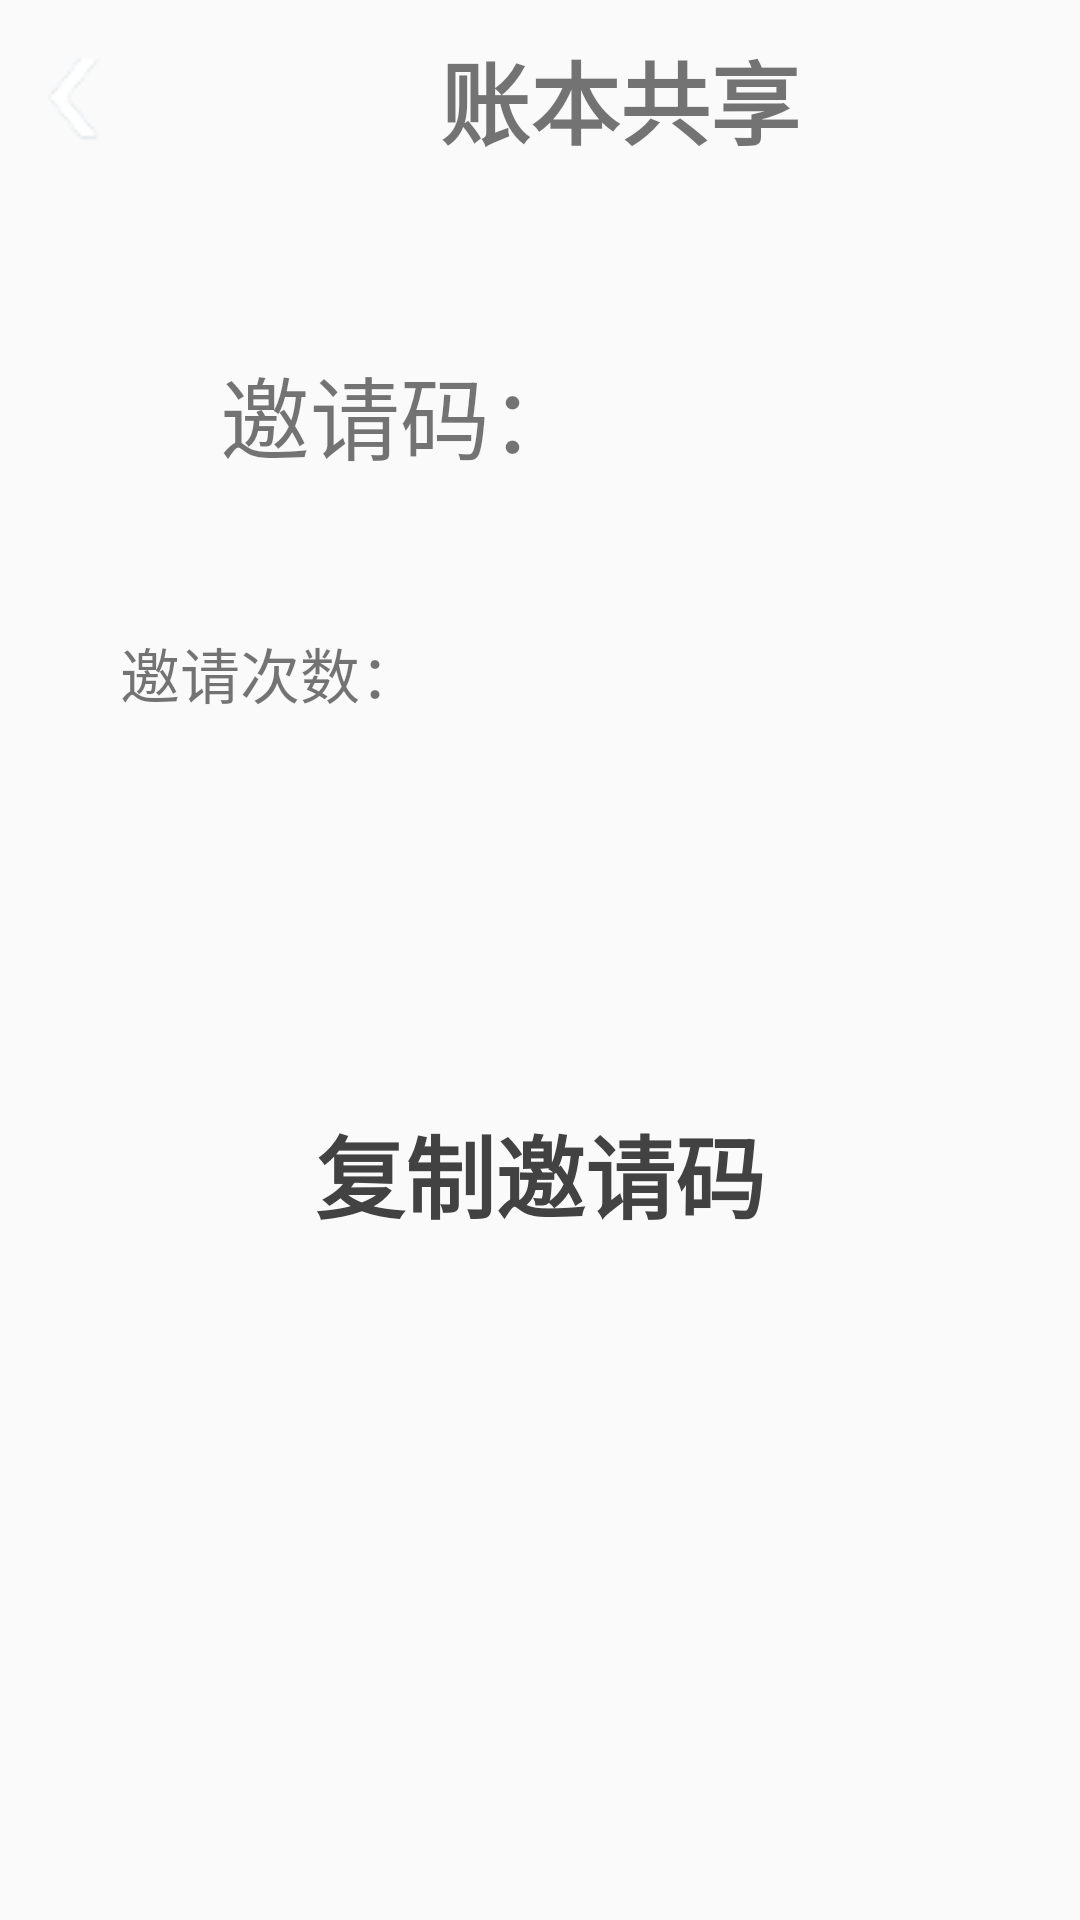

The Android layout XML behind this screen, and the referenced resources:
<!-- AndroidManifest.xml: application theme Theme.AccountKeeper -->
<!-- res/layout/fragment_share_code.xml -->
<?xml version="1.0" encoding="utf-8"?>
<layout xmlns:android="http://schemas.android.com/apk/res/android"
    xmlns:tools="http://schemas.android.com/tools"
    xmlns:app="http://schemas.android.com/apk/res-auto"
    tools:context=".ui.book.ShareCodeFragment">

    <LinearLayout
        android:layout_width="match_parent"
        android:layout_height="match_parent"
        android:orientation="vertical">

        <LinearLayout
            android:id="@+id/header"
            android:layout_width="match_parent"
            android:layout_height="66dp"
            android:background="@drawable/background"

            android:orientation="horizontal">

            <ImageView
                android:id="@+id/back_button"
                android:layout_width="wrap_content"
                android:layout_height="match_parent"
                android:layout_weight="1"
                app:srcCompat="@drawable/left_arch" />

            <TextView
                android:id="@+id/fragment_title"
                android:layout_width="wrap_content"
                android:layout_height="match_parent"
                android:layout_weight="50"
                android:gravity="center"
                android:text="账本共享"
                android:textSize="30sp"
                android:textStyle="bold" />


        </LinearLayout>

        <LinearLayout
            android:layout_width="match_parent"
            android:layout_height="match_parent"
            android:orientation="vertical">

            <LinearLayout
                android:layout_width="match_parent"
                android:layout_height="wrap_content"
                android:layout_marginTop="50dp"
                android:orientation="horizontal">

                <TextView
                    android:id="@+id/textView6"
                    android:layout_width="wrap_content"
                    android:layout_height="match_parent"
                    android:gravity="center_vertical|right"
                    android:layout_weight="1"
                    android:textSize="30sp"
                    android:text="邀请码：" />

                <TextView
                    android:id="@+id/share_code_text"
                    android:layout_width="wrap_content"
                    android:layout_height="match_parent"
                    android:gravity="center_vertical|left"
                    android:paddingLeft="20dp"
                    android:layout_weight="2"
                    android:textSize="30sp"
                    android:text="" />

            </LinearLayout><LinearLayout
                android:layout_width="match_parent"
                android:layout_height="wrap_content"
                android:layout_marginTop="50dp"
                android:orientation="horizontal">

                <TextView
                    android:id="@+id/count_label"
                    android:layout_width="wrap_content"
                    android:layout_height="match_parent"
                    android:gravity="center_vertical|right"
                    android:layout_weight="1"
                    android:textSize="20sp"
                    android:text="邀请次数：" />

                <TextView
                    android:id="@+id/share_count_text"
                    android:layout_width="wrap_content"
                    android:layout_height="match_parent"
                    android:gravity="center_vertical|left"
                    android:paddingLeft="20dp"
                    android:layout_weight="5"
                    android:textSize="20sp"
                    android:text="" />

            </LinearLayout>

            <Button
                android:id="@+id/button_copy"
                style="?android:attr/borderlessButtonStyle"
                android:layout_width="match_parent"
                android:layout_height="wrap_content"
                android:layout_marginLeft="30dp"
                android:layout_marginTop="120dp"
                android:layout_marginRight="30dp"
                android:text="复制邀请码"
                android:textColor="#424242"
                android:textSize="30sp"
                android:textStyle="bold" />

            <Button
                android:id="@+id/button_quit_book"
                style="?android:attr/borderlessButtonStyle"
                android:layout_width="match_parent"
                android:layout_height="wrap_content"
                android:layout_marginLeft="30dp"
                android:layout_marginTop="50dp"
                android:layout_marginRight="30dp"
                android:text="退出该账本"
                android:textColor="#FB725A"
                android:textSize="30sp"
                android:visibility="gone"
                android:textStyle="bold" />
        </LinearLayout>

    </LinearLayout>
</layout>
<!-- resources referenced by this layout -->
<resources>
  <!-- drawable left_arch: png bitmap (drawable-v24, 2394 bytes) -->
  <style name="Theme.AccountKeeper" parent="Theme.MaterialComponents.DayNight.DarkActionBar.Bridge">
          
          <item name="colorPrimary">@color/blue</item>
          <item name="colorOnPrimary">@color/white</item>
          
          <item name="android:statusBarColor">@color/blue</item>
  
  
          
  
  
  
                 
      </style>
  <color name="blue">#42A5F5</color>
  <color name="white">#FFFFFFFF</color>
</resources>
